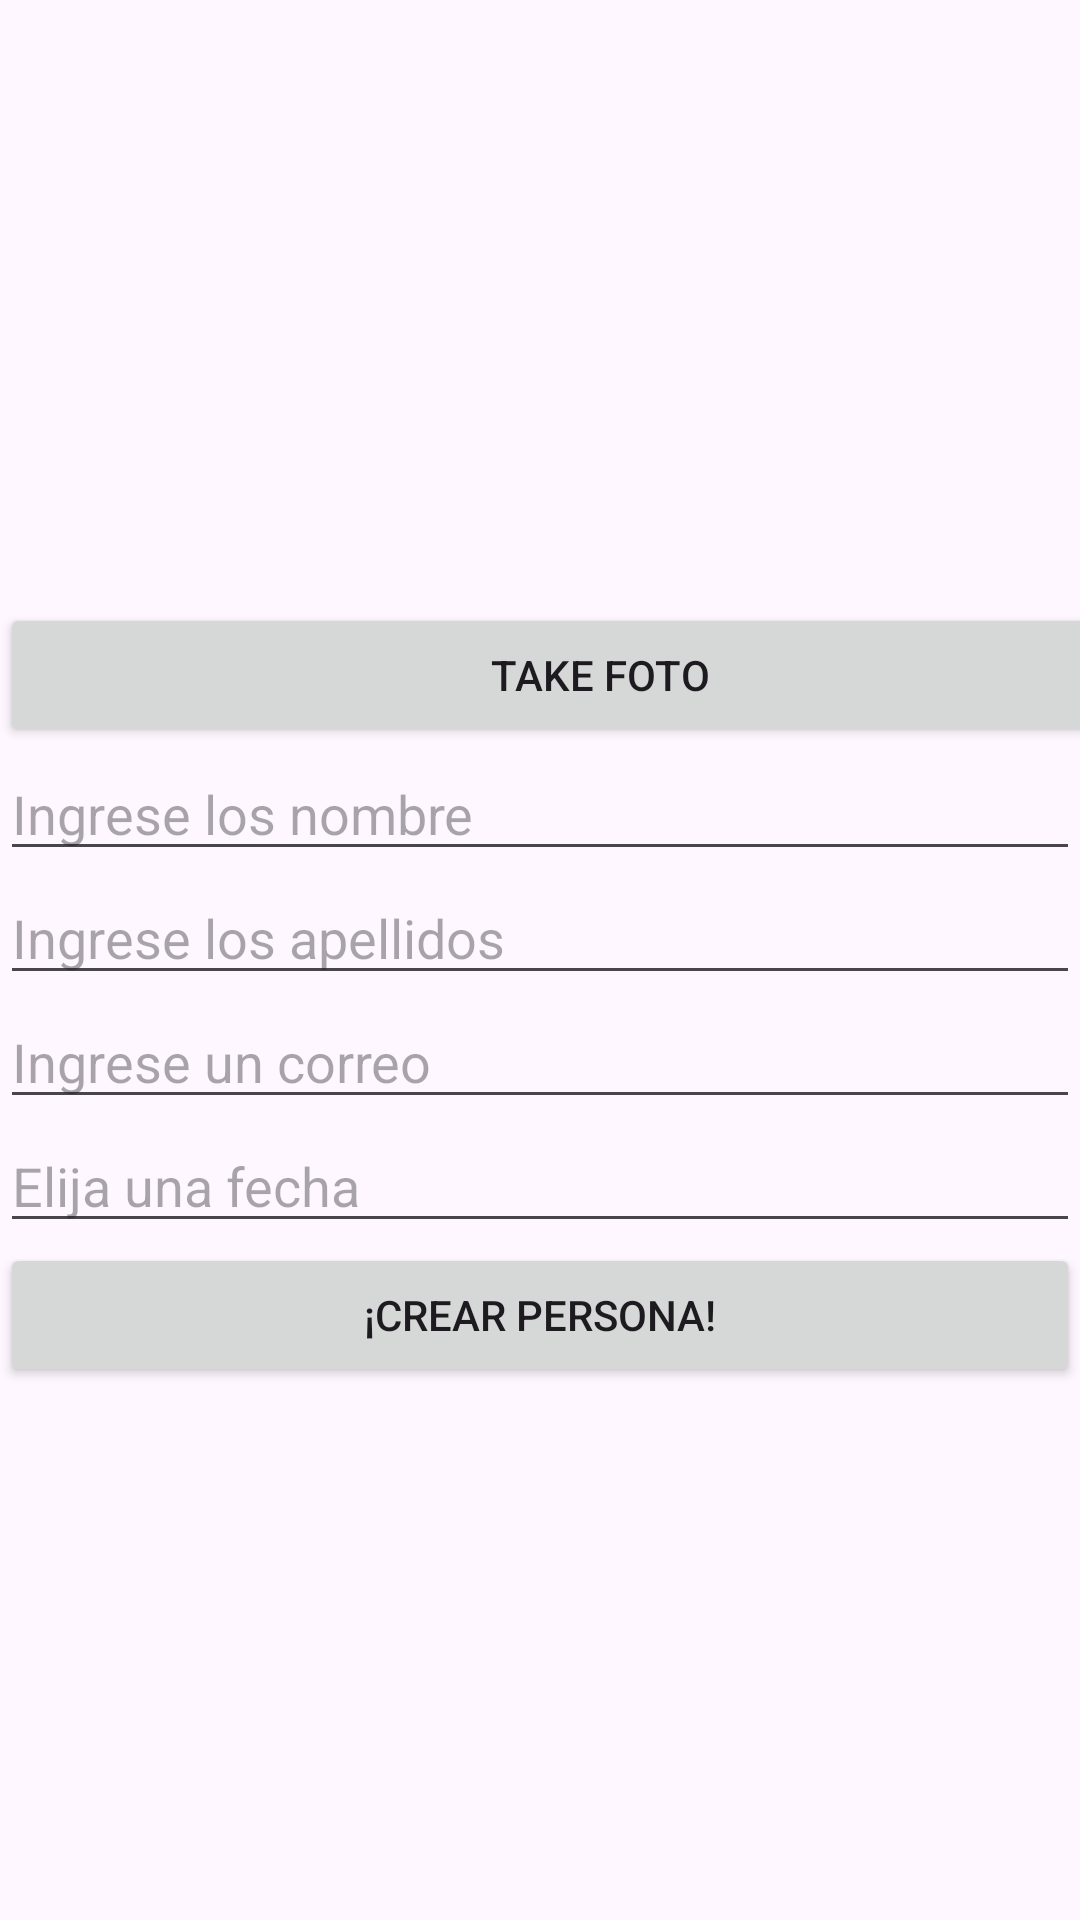

Here is an Android app screen rendered from its layout file. Give the layout XML and the strings, colors and styles it references.
<!-- AndroidManifest.xml: application theme Theme.PM02_RestApi -->
<!-- res/layout/activity_create.xml -->
<?xml version="1.0" encoding="utf-8"?>
<LinearLayout xmlns:android="http://schemas.android.com/apk/res/android"
    xmlns:app="http://schemas.android.com/apk/res-auto"
    xmlns:tools="http://schemas.android.com/tools"
    android:id="@+id/foto"
    android:layout_width="match_parent"
    android:layout_height="match_parent"
    android:orientation="vertical"
    tools:context=".ActivityCreate">

    <ImageView
        android:id="@+id/foto"
        android:layout_width="match_parent"
        android:layout_height="201dp"
        tools:srcCompat="@tools:sample/avatars" />

    <Button
        android:id="@+id/btntakeFoto"
        android:layout_width="400dp"
        android:layout_height="wrap_content"
        android:text="Take Foto" />

    <EditText
        android:id="@+id/nombres"
        android:layout_width="match_parent"
        android:layout_height="wrap_content"
        android:ems="10"
        android:hint="Ingrese los nombre"
        android:inputType="text" />

    <EditText
        android:layout_width="match_parent"
        android:layout_height="wrap_content"
        android:ems="10"
        android:hint="Ingrese los apellidos"
        android:inputType="text" />

    <EditText
        android:id="@+id/correo"
        android:layout_width="match_parent"
        android:layout_height="wrap_content"
        android:ems="10"
        android:hint="Ingrese un correo"
        android:inputType="text" />

    <EditText
        android:id="@+id/fecha"
        android:layout_width="match_parent"
        android:layout_height="wrap_content"
        android:ems="10"
        android:hint="Elija una fecha"
        android:inputType="date" />

    <Button
        android:id="@+id/btnCreate"
        android:layout_width="match_parent"
        android:layout_height="wrap_content"
        android:text="¡Crear Persona!" />
</LinearLayout>
<!-- resources referenced by this layout -->
<resources>
  <style name="Theme.PM02_RestApi" parent="Base.Theme.PM02_RestApi" />
  <style name="Base.Theme.PM02_RestApi" parent="Theme.Material3.DayNight.NoActionBar">
          
          
      </style>
</resources>
